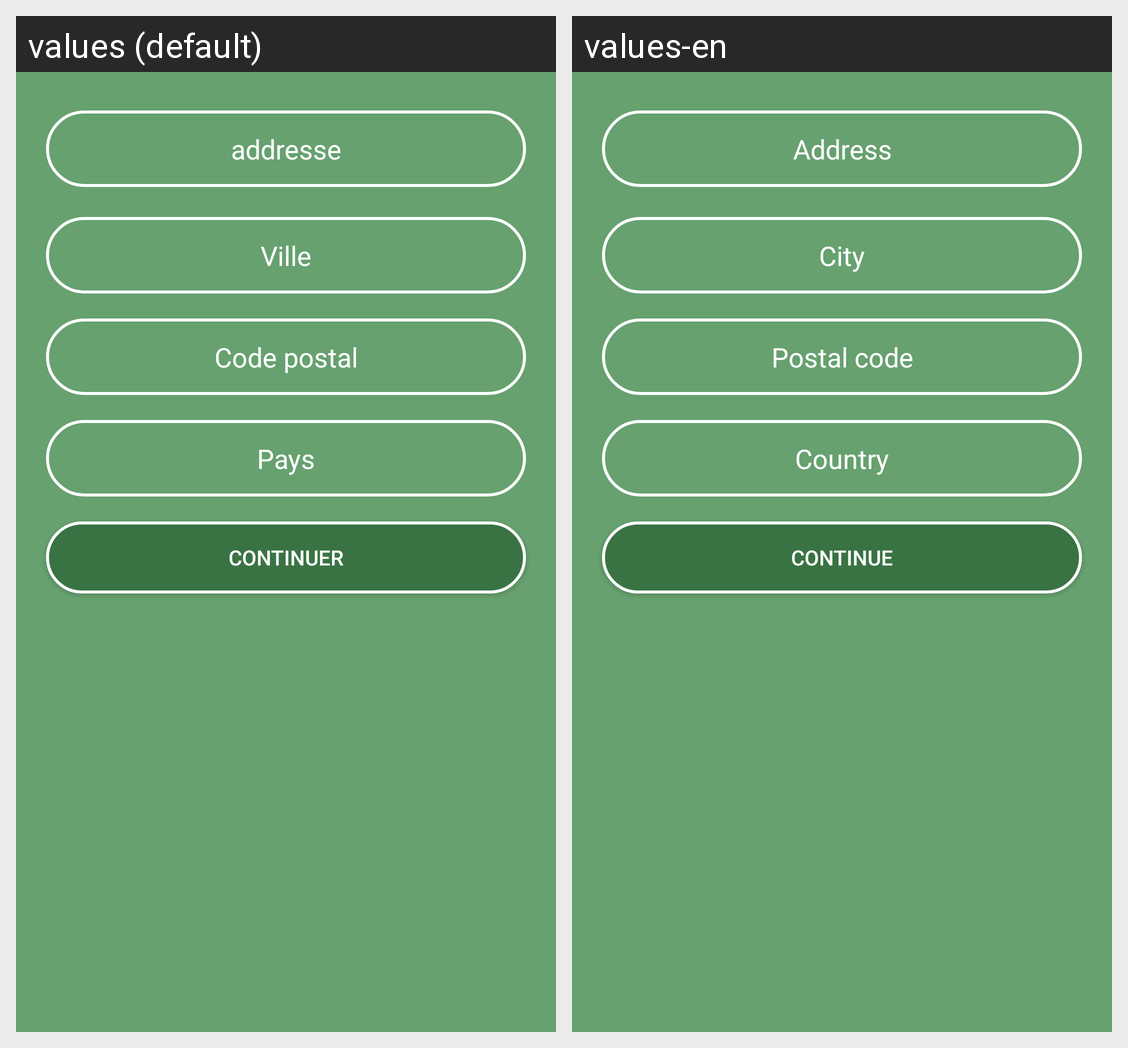

Here is an Android app screen in its default locale and in the app's own translations. Write out the translated-string differences for the strings that appear on this screen.
Android screen res/layout/z_fragment_address_informations.xml rendered under 2 locales, left to right: values (default), values-en. Device: Nexus 5 (rendered at 1080×1920; each locale shown at half size, 540×960, under a caption strip naming it); theme Theme.OuEstNounou.
Strings drawn on this screen, with the default value and each locale's value (text and hints the layout hard-codes, and strings that could not be matched under every locale, appear in the picture but are not listed):

address
  values: addresse
  values-en: Address

city
  values: Ville
  values-en: City

postal_code
  values: Code postal
  values-en: Postal code

country
  values: Pays
  values-en: Country

confirmation
  values: Continuer
  values-en: Continue
